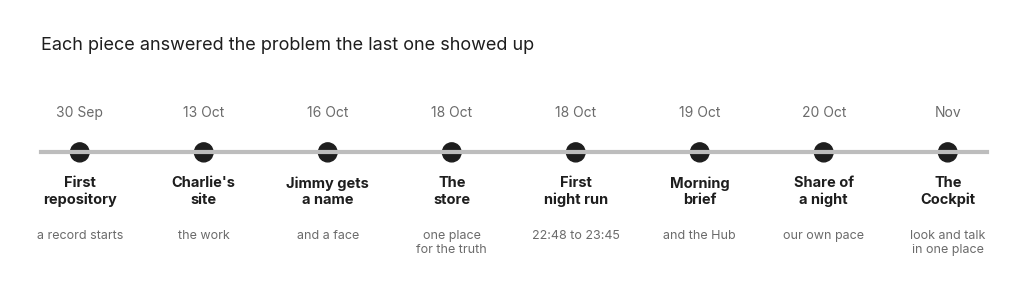

Generate this figure with matplotlib: (Note: this script raises an exception after producing the figure.)
import matplotlib
matplotlib.use('Agg')
import matplotlib.pyplot as plt
from matplotlib.patches import FancyBboxPatch, Circle
from matplotlib import font_manager as fm
for f in fm.findSystemFonts():
    if 'Inter' in f: fm.fontManager.addfont(f)
plt.rcParams.update({'font.family':'Inter','font.size':12,'svg.fonttype':'none'})
INK,MID,LIGHT,FAINT,ACC='#1E1E1E','#6B6B6B','#BDBDBD','#EFEFEF','#E07A1F'
OUT='/home/claude/antbooks/books/build-the-thing/figures/'
def save(fig,name):
    fig.savefig(OUT+name+'.svg',bbox_inches='tight'); fig.savefig(OUT+name+'.png',dpi=200,bbox_inches='tight',facecolor='white'); plt.close(fig)
def box(ax,x,y,w,h,text,fc='white',ec=INK,lw=1.5,fs=12,bold=False,color=INK):
    ax.add_patch(FancyBboxPatch((x,y),w,h,boxstyle='round,pad=0.02,rounding_size=0.08',fc=fc,ec=ec,lw=lw))
    ax.text(x+w/2,y+h/2,text,ha='center',va='center',fontsize=fs,fontweight='bold' if bold else 'normal',color=color,wrap=True)
def arrow(ax,x1,y1,x2,y2,color=MID):
    ax.annotate('',xy=(x2,y2),xytext=(x1,y1),arrowprops=dict(arrowstyle='-|>',color=color,lw=1.5,mutation_scale=14))

# fig02b how it grew, one problem at a time
steps=[('30 Sep','First\nrepository','a record starts'),('13 Oct',"Charlie's\nsite",'the work'),('16 Oct','Jimmy gets\na name','and a face'),('18 Oct','The\nstore','one place\nfor the truth'),('18 Oct','First\nnight run','22:48 to 23:45'),('19 Oct','Morning\nbrief','and the Hub'),('20 Oct','Share of\na night','our own pace'),('Nov','The\nCockpit','look and talk\nin one place')]
fig,ax=plt.subplots(figsize=(13,3.6)); ax.set_xlim(0,13); ax.set_ylim(-0.1,3.4); ax.axis('off')
ax.plot([0.4,12.6],[1.6,1.6],color=LIGHT,lw=3)
for i,(d,t,s) in enumerate(steps):
    x=0.9+i*1.6
    ax.add_patch(Circle((x,1.6),0.12,color=ACC if t=='The store' else INK))
    ax.text(x,2.05,d,ha='center',fontsize=10,color=MID)
    ax.text(x,1.3,t,ha='center',va='top',fontsize=10.5,fontweight='bold',color=INK)
    ax.text(x,0.62,s,ha='center',va='top',fontsize=9,color=MID)
ax.text(0.4,2.9,'Each piece answered the problem the last one showed up',fontsize=13,color=INK)
save(fig,'fig02b-how-it-grew')

# fig04 one truth, three front doors
fig,ax=plt.subplots(figsize=(9,5)); ax.set_xlim(0,9); ax.set_ylim(0,5); ax.axis('off')
box(ax,3.1,0.5,2.8,1.3,'The store\none place for the truth',fc=FAINT,ec=ACC,lw=2.5,fs=13,bold=True)
doors=[(0.3,'AI chats and night runs\n(through MCP)',''),(3.3,'Scripts and devices\n(through the API)',''),(6.3,'Me\n(through the Hub)','')]
for x,t,s in doors:
    box(ax,x,3.2,2.4,1.1,t,fs=11)
    ax.text(x+1.2,2.75,s,ha='center',fontsize=10,color=MID)
    arrow(ax,x+1.2,3.15,4.5,1.85)
ax.text(4.5,0.15,'Same records, same rules, whichever door you use',ha='center',fontsize=10,color=MID)
save(fig,'fig04-one-truth-three-doors')

# fig08 privacy rings
fig,ax=plt.subplots(figsize=(7,7)); ax.set_xlim(-5,5); ax.set_ylim(-5,5); ax.set_aspect('equal'); ax.axis('off')
rings=[(4.6,'#F4F4F4','Ring 3: the public\npublished pages only, no store access'),(3.5,'#E2E2E2','Ring 2: a project\nits own people'),(2.4,'#C9C9C9','Ring 1: home\nme and Charlie'),(1.3,ACC,'Ring 0\nonly me')]
for r,c,_ in rings: ax.add_patch(Circle((0,0),r,fc=c,ec=INK,lw=1.2))
ax.text(0,0,'Ring 0\nonly me',ha='center',va='center',fontsize=12,fontweight='bold',color='white')
ax.text(0,1.85,'Ring 1\nhome',ha='center',va='center',fontsize=11)
ax.text(0,2.95,'Ring 2: a project',ha='center',va='center',fontsize=11)
ax.text(0,4.05,'Ring 3: the public',ha='center',va='center',fontsize=11)
ax.text(0,-5.3,'Ring 0: only me.  Ring 1: me and Charlie.  Ring 2: a project and its people.\nRing 3: published pages only, no access to the store.\nChecked by the store on every request, not by what an AI is told.',ha='center',va='top',fontsize=10,color=MID)
save(fig,'fig08-privacy-rings')

# fig11 best practice by accident
rows=[('What I did','What it\'s called'),('A stopgap, then pushed for the real fix (the Jade crash)','Problem management'),('An audit tool that listed everything we ran','A configuration database (CMDB)'),('User stories written after the work was done','User stories (usually written first)'),('No releases in the week before a reveal','A change freeze'),('A one-page brief every morning','A daily stand-up'),('Writing down what went wrong and what we changed','A retrospective'),('Recording what we decided and why','Architecture decision records')]
fig,ax=plt.subplots(figsize=(10,5.2)); ax.set_xlim(0,10); ax.set_ylim(0,len(rows)+0.5); ax.axis('off')
for i,(a,b) in enumerate(rows):
    y=len(rows)-i-0.5
    bold=i==0
    if i==0: ax.add_patch(FancyBboxPatch((0,y-0.4),10,0.8,boxstyle='square,pad=0',fc=FAINT,ec='none'))
    ax.text(0.15,y,a,va='center',fontsize=11.5,fontweight='bold' if bold else 'normal',color=INK)
    ax.text(5.9,y,b,va='center',fontsize=11.5,fontweight='bold' if bold else 'normal',color=ACC if not bold else INK)
    if i>0: ax.plot([0,10],[y-0.5,y-0.5],color=LIGHT,lw=0.8)
ax.text(0.15,-0.45,'DRAFT: the list is agreed with Ant when chapter 11 is written',fontsize=9,color=MID)
save(fig,'fig11-best-practice-by-accident')

# fig16 a production line
st=['Research\nthe exam','Plan the\nbook','Write it,\nchapter\nby chapter','Check facts\nand figures','One pull\nrequest to\ngo live','I approve\nwith one tap','Published']
fig,ax=plt.subplots(figsize=(12,2.8)); ax.set_xlim(0,12.2); ax.set_ylim(0,2.8); ax.axis('off')
for i,s in enumerate(st):
    x=0.1+i*1.73
    box(ax,x,0.8,1.45,1.15,s,fc=ACC if i==5 else ('white'),ec=INK,fs=10,color='white' if i==5 else INK,bold=i==5)
    if i<len(st)-1: arrow(ax,x+1.47,1.37,x+1.71,1.37)
ax.text(0.1,2.4,'One repeating piece of work, from idea to published: the machine runs every step but one',fontsize=12)
ax.text(0.1,0.3,'The line keeps changing: each book teaches the next one',fontsize=10,color=MID)
save(fig,'fig16-production-line')

# fig07 needs you mock-up
fig,ax=plt.subplots(figsize=(7,6.4)); ax.set_xlim(0,7); ax.set_ylim(0,6.4); ax.axis('off')
ax.add_patch(FancyBboxPatch((0.1,0.1),6.8,6.2,boxstyle='round,pad=0,rounding_size=0.15',fc='white',ec=INK,lw=1.5))
ax.add_patch(FancyBboxPatch((0.1,5.6),6.8,0.7,boxstyle='square,pad=0',fc=FAINT,ec='none'))
ax.text(0.4,5.95,'Needs you',fontsize=15,fontweight='bold'); ax.text(6.6,5.95,'4',fontsize=13,ha='right',color=ACC,fontweight='bold')
items=[('Merge','Photo organiser: three fixes on one pull request','2 min'),('Agree','Charlie\'s site: give the second shift 10 changes a night','1 min'),('Try','Camera app: test the new lens warning on your phone','5 min'),('Discuss','Book: which night should chapter 6 follow?','talk')]
for i,(k,t,m) in enumerate(items):
    y=4.75-i*1.2
    ax.add_patch(FancyBboxPatch((0.4,y-0.38),1.1,0.5,boxstyle='round,pad=0,rounding_size=0.1',fc=ACC if k=='Merge' else 'white',ec=INK,lw=1))
    ax.text(0.95,y-0.13,k,ha='center',va='center',fontsize=10.5,color='white' if k=='Merge' else INK,fontweight='bold')
    ax.text(1.75,y,t,fontsize=10.5,va='center',wrap=True)
    ax.text(6.6,y-0.35,m,fontsize=9.5,ha='right',color=MID)
    ax.plot([0.4,6.6],[y-0.62,y-0.62],color=LIGHT,lw=0.8)
ax.text(0.4,0.3,'Illustration: items are examples in the style of the real list',fontsize=8.5,color=MID)
save(fig,'fig07-needs-you')
print('ok')
